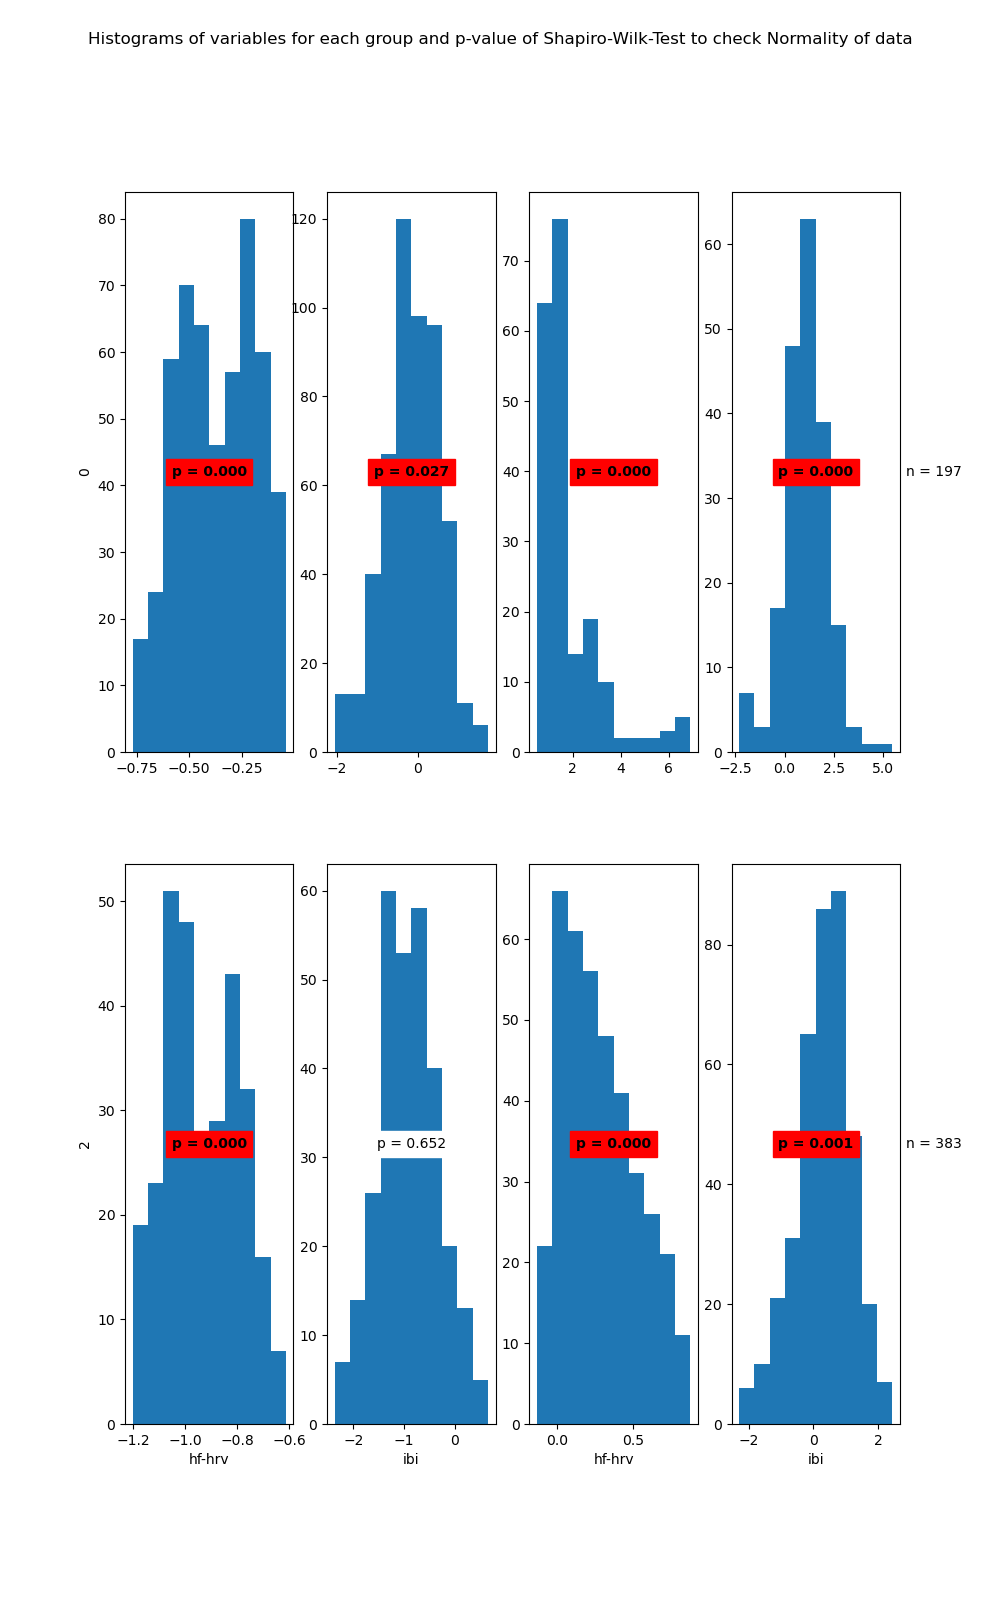

The table this chart was drawn from, first rows:
State	Variable	Statistic	Samples	p-value	Significance
0	hf-hrv	0.97	516	0.0	True
0	ibi	0.99	516	0.027	True
1	hf-hrv	0.74	197	0.0	True
1	ibi	0.97	197	0.0	True
2	hf-hrv	0.98	296	0.0	True
2	ibi	1.0	296	0.652	False
3	hf-hrv	0.96	383	0.0	True
3	ibi	0.99	383	0.001	True
